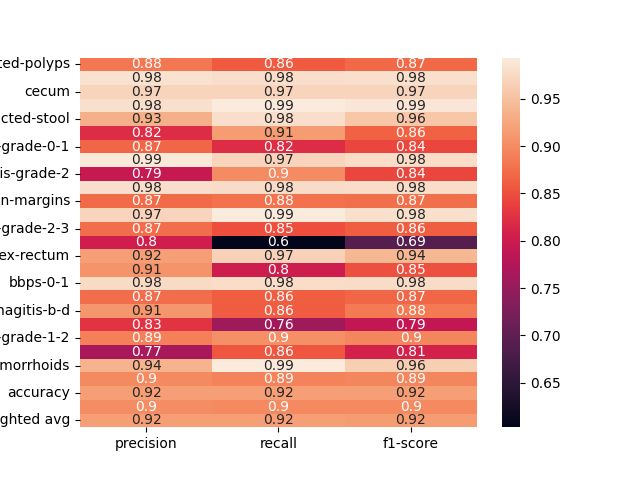

Values plotted in this chart, from the file beside it:
, precision, recall, f1-score
dyed-lifted-polyps, 0.8829, 0.8591, 0.8708
instrument, 0.9833, 0.9801, 0.9817
cecum, 0.9697, 0.9697, 0.9697
polyp, 0.9821, 0.993, 0.9875
impacted-stool, 0.9326, 0.9803, 0.9559
z-line, 0.8196, 0.915, 0.8647
ulcerative-colitis-grade-0-1, 0.8671, 0.8204, 0.8431
bbps-2-3, 0.9892, 0.97, 0.9795
ulcerative-colitis-grade-2, 0.7944, 0.8995, 0.8437
retroflex-stomach, 0.9807, 0.978, 0.9794
dyed-resection-margins, 0.8723, 0.8775, 0.8749
pylorus, 0.9705, 0.9935, 0.9819
ulcerative-colitis-grade-2-3, 0.8736, 0.8492, 0.8612
esophagitis-a, 0.8039, 0.6029, 0.6891
retroflex-rectum, 0.9167, 0.967, 0.9412
barretts-short-segment, 0.908, 0.8, 0.8506
bbps-0-1, 0.9761, 0.979, 0.9776
ulcerative-colitis-grade-3, 0.8741, 0.8617, 0.8679
esophagitis-b-d, 0.9081, 0.8607, 0.8838
ulcerative-colitis-grade-1, 0.8269, 0.757, 0.7904
ulcerative-colitis-grade-1-2, 0.8883, 0.9027, 0.8954
barretts, 0.7656, 0.8556, 0.8081
hemorrhoids, 0.9363, 0.9932, 0.9639
ileum, 0.8974, 0.8917, 0.8946
accuracy, 0.9164, 0.9164, 0.9164
macro avg, 0.9008, 0.8982, 0.8982
weighted avg, 0.9166, 0.9164, 0.9156
